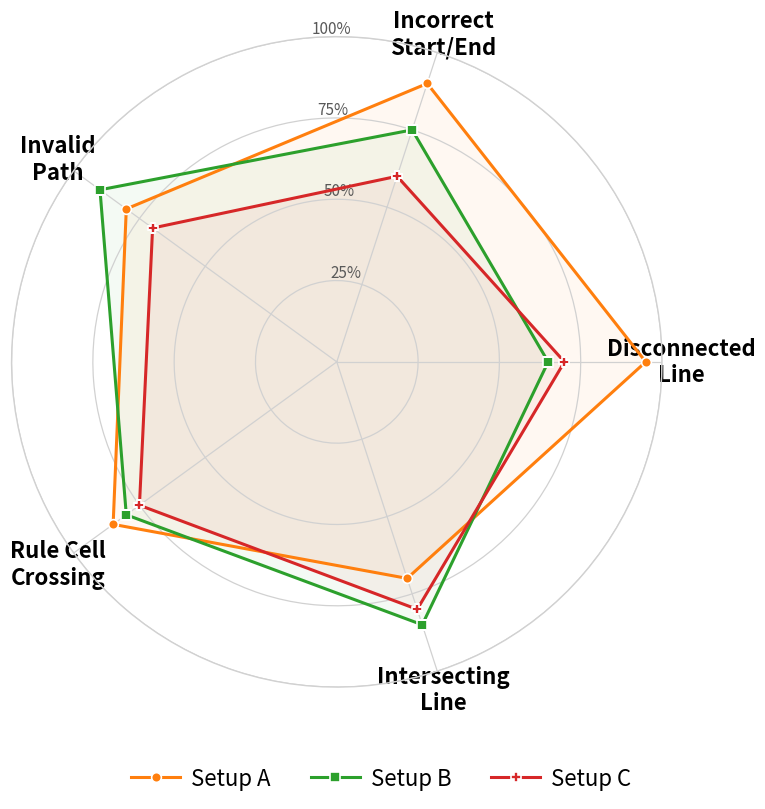

The script that saved this image:
import os
import numpy as np
import matplotlib.pyplot as plt

def create_radar_chart(
    data,
    dimensions=None,
    title="",
    figsize=(8, 8),
    colors=None,
    fill=True,
    fill_alpha=0.05,
    legend=True,
    grid=True,
    output_path='',
    save_format='pdf',
    transparent=False,
    rmax=1.0,
    rticks=(0.25, 0.50, 0.75, 1.00),
    rlabel_format="percent",   # "percent" or "float"
    start_angle_deg=90 - 18,
    clockwise=False,
    line_width=2.2,
    marker_size=7,
    marker_styles=("o", "s", "P", "^", "D", "X"),  # circle, square, plus, triangle...
    dimension_fontsize=16,
    dimension_fontweight="bold",
    tick_fontsize=11,
    title_fontsize=20,
    legend_fontsize=16,
):

    if dimensions is None:
        dimensions = ["Metric 1", "Metric 2", "Metric 3", "Metric 4", "Metric 5"]

    num_dimensions = len(dimensions)
    angles = np.linspace(0, 2 * np.pi, num_dimensions, endpoint=False).tolist()
    angles += angles[:1]

    labels = list(data.keys())
    values_list = []

    for label in labels:
        values = data[label]
        if isinstance(values, dict):
            values = [values.get(dim, 0) for dim in dimensions]
        if len(values) != num_dimensions:
            raise ValueError(f"Dataset '{label}' does not match {num_dimensions} dimensions")
        values_list.append(values + values[:1])

    fig, ax = plt.subplots(figsize=figsize, subplot_kw=dict(polar=True), dpi=300)
    if transparent:
        fig.patch.set_alpha(0)
        ax.set_facecolor('none')

    # --- orientation ---
    ax.set_theta_offset(np.deg2rad(start_angle_deg))
    ax.set_theta_direction(-1 if clockwise else 1)

    # --- category labels (big + bold) ---
    ax.set_xticks(angles[:-1])
    ax.set_xticklabels(dimensions, fontsize=dimension_fontsize, fontweight=dimension_fontweight)

    # --- radial scale + percent tick labels (25/50/75/100%) ---
    ax.set_ylim(0, rmax)
    ax.set_yticks(list(rticks))
    if rlabel_format == "percent":
        ax.set_yticklabels([f"{int(round(t * 100))}%" for t in rticks], fontsize=tick_fontsize, color="0.35")
    else:
        ax.set_yticklabels([f"{t:.2f}" for t in rticks], fontsize=tick_fontsize, color="0.35")

    # place radial tick labels near the right side
    ax.set_rlabel_position(22.5)

    # --- grid / frame styling to match the soft gray rings ---
    if not grid:
        ax.grid(False)
    else:
        ax.grid(color="0.82", linestyle="-", linewidth=0.9)
    ax.spines["polar"].set_color("0.82")
    ax.spines["polar"].set_linewidth(1.0)

    # --- series plotting: markers + translucent fills ---
    color_cycle = colors or colors or plt.cm.tab10.colors[1:]
    for idx, (label, values) in enumerate(zip(labels, values_list)):
        line_color = color_cycle[idx % len(color_cycle)]
        marker = marker_styles[idx % len(marker_styles)]

        ax.plot(
            angles,
            values,
            linewidth=line_width,
            color=line_color,
            label=label,
            marker=marker,
            markersize=marker_size,
            markerfacecolor=line_color,
            markeredgecolor="white",
            markeredgewidth=1.2,
        )
        if fill:
            ax.fill(angles, values, color=line_color, alpha=fill_alpha)

    # title: keep, but make it less dominant (image focuses on labels/legend)
    ax.set_title(title, fontsize=title_fontsize, pad=18)

    # --- legend at the bottom ---
    if legend and len(labels) > 1:
        handles, legend_labels = ax.get_legend_handles_labels()
        fig.legend(
            handles,
            legend_labels,
            loc="lower center",
            bbox_to_anchor=(0.5, -0.02),
            ncol=min(len(legend_labels), 4),
            frameon=False,
            fontsize=legend_fontsize,
            handlelength=2.2,
            handletextpad=0.5,
            columnspacing=1.8,
        )

    plt.tight_layout(rect=[0, 0.08, 1, 1])
    if output_path:
        os.makedirs(os.path.dirname(output_path), exist_ok=True)
        plt.savefig(
            output_path,
            dpi=300,
            transparent=transparent,
            bbox_inches="tight",
            pad_inches=0,
            format=save_format,
        )

    plt.show()

# Example usage
if __name__ == "__main__":
    sample_data = {
        "Setup A": [0.9, 0.8, 0.85, 0.7, 0.95],
        "Setup B": [0.75, 0.9, 0.8, 0.85, 0.65],
        "Setup C": [0.6, 0.7, 0.75, 0.8, 0.7],
    }
    dimensions = ["Incorrect\nStart/End", "Invalid\nPath", "Rule Cell\nCrossing", "Intersecting\nLine", "Disconnected\nLine"]

    create_radar_chart(
        data=sample_data,
        dimensions=dimensions,
        # title="Setup Performance Comparison",
        # output_path='images/radar_chart_example.pdf',
        transparent=False
    )
